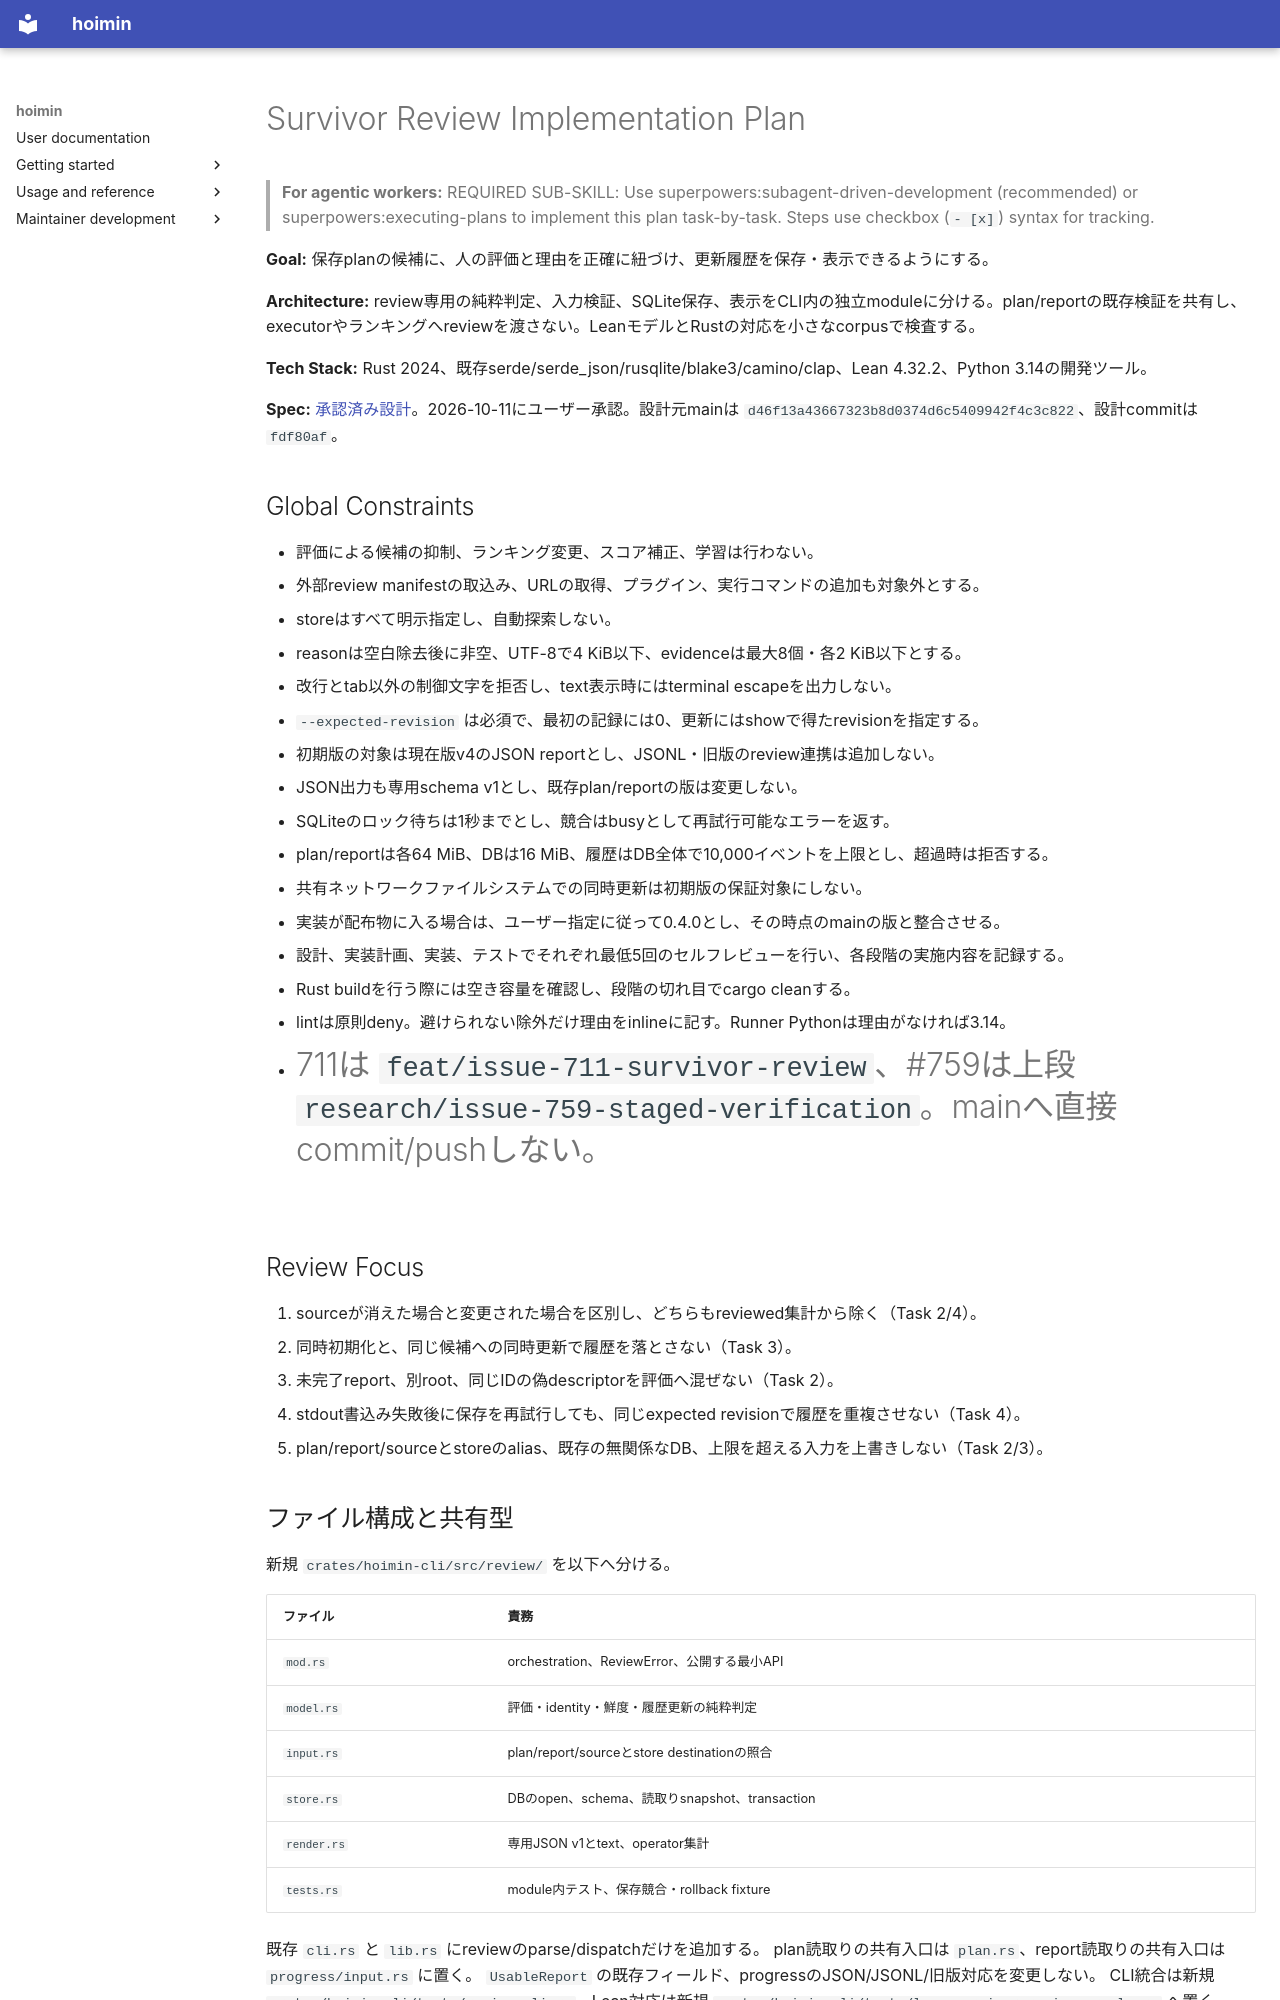

repository: HayaoSuzuki/hoimin · page: development/work/plans/2026-10-11-issue-711-survivor-review/index.html · generator: mkdocs

# Survivor Review Implementation Plan

> **For agentic workers:** REQUIRED SUB-SKILL: Use superpowers:subagent-driven-development (recommended) or superpowers:executing-plans to implement this plan task-by-task. Steps use checkbox (`- [x]`) syntax for tracking.

**Goal:** 保存planの候補に、人の評価と理由を正確に紐づけ、更新履歴を保存・表示できるようにする。

**Architecture:** review専用の純粋判定、入力検証、SQLite保存、表示をCLI内の独立moduleに分ける。plan/reportの既存検証を共有し、executorやランキングへreviewを渡さない。LeanモデルとRustの対応を小さなcorpusで検査する。

**Tech Stack:** Rust 2024、既存serde/serde_json/rusqlite/blake3/camino/clap、Lean 4.32.2、Python 3.14の開発ツール。

**Spec:** [承認済み設計](../designs/2026-10-11-issue-711-survivor-review-design.md)。2026-10-11にユーザー承認。設計元mainは `d46f13a43667323b8d0374d6c5409942f4c3c822`、設計commitは `fdf80af`。

## Global Constraints

- 評価による候補の抑制、ランキング変更、スコア補正、学習は行わない。
- 外部review manifestの取込み、URLの取得、プラグイン、実行コマンドの追加も対象外とする。
- storeはすべて明示指定し、自動探索しない。
- reasonは空白除去後に非空、UTF-8で4 KiB以下、evidenceは最大8個・各2 KiB以下とする。
- 改行とtab以外の制御文字を拒否し、text表示時にはterminal escapeを出力しない。
- `--expected-revision` は必須で、最初の記録には0、更新にはshowで得たrevisionを指定する。
- 初期版の対象は現在版v4のJSON reportとし、JSONL・旧版のreview連携は追加しない。
- JSON出力も専用schema v1とし、既存plan/reportの版は変更しない。
- SQLiteのロック待ちは1秒までとし、競合はbusyとして再試行可能なエラーを返す。
- plan/reportは各64 MiB、DBは16 MiB、履歴はDB全体で10,000イベントを上限とし、超過時は拒否する。
- 共有ネットワークファイルシステムでの同時更新は初期版の保証対象にしない。
- 実装が配布物に入る場合は、ユーザー指定に従って0.4.0とし、その時点のmainの版と整合させる。
- 設計、実装計画、実装、テストでそれぞれ最低5回のセルフレビューを行い、各段階の実施内容を記録する。
- Rust buildを行う際には空き容量を確認し、段階の切れ目でcargo cleanする。
- lintは原則deny。避けられない除外だけ理由をinlineに記す。Runner Pythonは理由がなければ3.14。
- #711は `feat/issue-711-survivor-review`、#759は上段 `research/issue-759-staged-verification`。mainへ直接commit/pushしない。

## Review Focus

1. sourceが消えた場合と変更された場合を区別し、どちらもreviewed集計から除く（Task 2/4）。
2. 同時初期化と、同じ候補への同時更新で履歴を落とさない（Task 3）。
3. 未完了report、別root、同じIDの偽descriptorを評価へ混ぜない（Task 2）。
4. stdout書込み失敗後に保存を再試行しても、同じexpected revisionで履歴を重複させない（Task 4）。
5. plan/report/sourceとstoreのalias、既存の無関係なDB、上限を超える入力を上書きしない（Task 2/3）。

## ファイル構成と共有型

新規 `crates/hoimin-cli/src/review/` を以下へ分ける。

| ファイル | 責務 |
| --- | --- |
| `mod.rs` | orchestration、ReviewError、公開する最小API |
| `model.rs` | 評価・identity・鮮度・履歴更新の純粋判定 |
| `input.rs` | plan/report/sourceとstore destinationの照合 |
| `store.rs` | DBのopen、schema、読取りsnapshot、transaction |
| `render.rs` | 専用JSON v1とtext、operator集計 |
| `tests.rs` | module内テスト、保存競合・rollback fixture |

既存 `cli.rs` と `lib.rs` にreviewのparse/dispatchだけを追加する。
plan読取りの共有入口は `plan.rs`、report読取りの共有入口は `progress/input.rs` に置く。
`UsableReport` の既存フィールド、progressのJSON/JSONL/旧版対応を変更しない。
CLI統合は新規 `crates/hoimin-cli/tests/review_cli.rs`、Lean対応は新規 `crates/hoimin-cli/tests/lean_survivor_review_oracle.rs` へ置く。

純粋型は `review::model` で定義する。oracleテストに必要なものだけ公開する。

- `ReviewKey { project: Utf8PathBuf, candidate_id: String, descriptor: CandidateDescriptor }`。descriptorから既存CandidateIdentityとstable IDを再検算する。rank/sequenceは含めない。
- `Assessment` は四評価のsnake_case enum。`unreviewed` はenum値にしない。
- `SourceState::{Fresh, Stale, Unavailable}`。
- `Applicability::{Current, Stale, SourceUnavailable, IdentityConflict}`。別projectは入力/store境界でエラーにもする。
- `ArtifactReference { path: PathBuf, content_hash: String, run_id: Option<String> }`。
- `ReviewDraft { assessment: Assessment, reason: String, evidence: Vec<String>, timestamp_ms: u64, plan: ArtifactReference, report: Option<ArtifactReference> }`。
- `ReviewEvent { revision: u64, draft: ReviewDraft }`、`ReviewState { history: Vec<ReviewEvent> }`。空historyのrevisionは0。
- `UpdateRejection::{NotCurrent, RevisionConflict, RevisionOverflow}`。保存・構文・IO等の失敗はReviewErrorで別に扱う。
